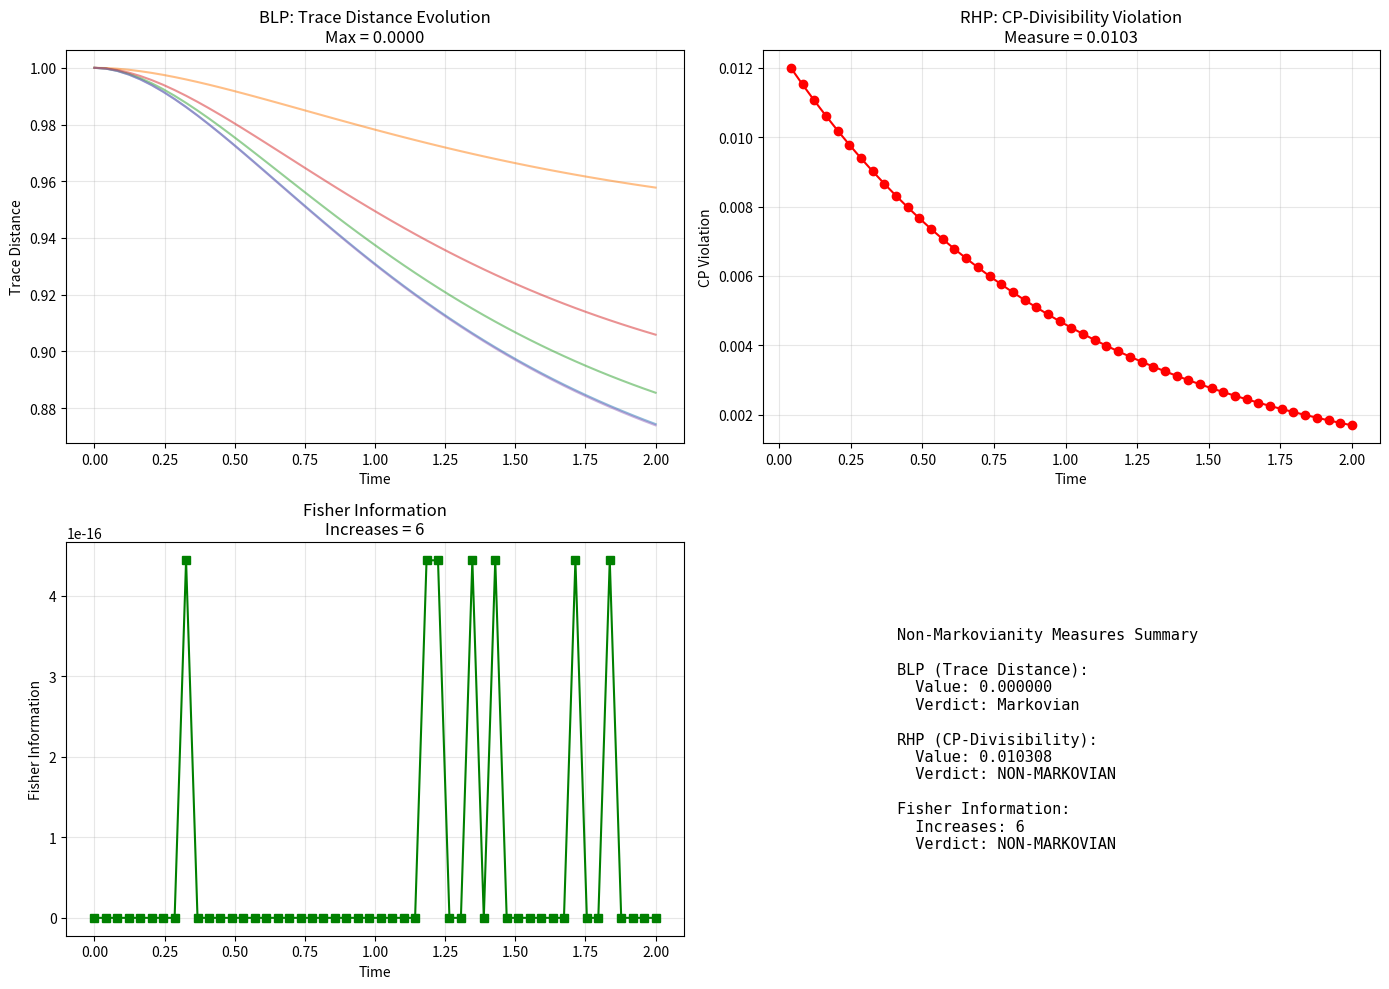

Generate this figure with matplotlib:
"""
Non-Markovianity Measures
==========================

Collection of non-Markovianity witnesses and measures for quantum processes.

Includes:
- BLP (Breuer-Laine-Piilo) measure - information backflow via trace distance
- RHP (Rivas-Huelga-Plenio) measure - CP-divisibility violation
- Trace distance monotonicity tests
- Quantum Fisher information approaches

These measures quantify deviation from Markovianity but don't distinguish
origin (environmental vs Spiral-Time). Use with state_independence.py for
discrimination.

References:
- Breuer, Laine, Piilo, PRL 103, 210401 (2009)
- Rivas, Huelga, Plenio, PRL 105, 050403 (2010)

[redacted]
License: MIT
"""

import numpy as np
from typing import List, Tuple, Dict, Optional, Callable
from dataclasses import dataclass
import matplotlib.pyplot as plt
from scipy.linalg import expm, logm


@dataclass
class NonMarkovianityConfig:
    """Configuration for non-Markovianity measurements."""
    n_orthogonal_states: int = 10   # Number of state pairs for averaging
    time_resolution: int = 100      # Time discretization
    blp_threshold: float = 1e-6     # Threshold for backflow detection
    

class NonMarkovianityMeasures:
    """Compute various non-Markovianity measures."""
    
    def __init__(self, config: NonMarkovianityConfig):
        self.config = config
    
    def blp_measure(
        self,
        evolution_maps: List[np.ndarray],
        times: np.ndarray,
        rho_pairs: Optional[List[Tuple[np.ndarray, np.ndarray]]] = None
    ) -> Dict[str, any]:
        """Breuer-Laine-Piilo measure based on trace distance increase.
        
        N_BLP = max_{ρ₁,ρ₂} ∫ max(0, dD/dt) dt
        
        where D(t) is trace distance between evolved states.
        
        Args:
            evolution_maps: List of Kraus operators or Choi matrices
            times: Corresponding time points
            rho_pairs: Pairs of initial states (generated if None)
            
        Returns:
            BLP measure and diagnostics
        """
        d = evolution_maps[0].shape[0]
        
        # Generate orthogonal state pairs if not provided
        if rho_pairs is None:
            rho_pairs = self._generate_orthogonal_pairs(d)
        
        blp_values = []
        all_trace_dists = []
        
        for rho1, rho2 in rho_pairs:
            trace_dists = []
            
            # Evolve both states
            for E_t in evolution_maps:
                sigma1 = self._apply_map(E_t, rho1)
                sigma2 = self._apply_map(E_t, rho2)
                
                # Trace distance D = (1/2)||σ₁ - σ₂||₁
                D = self._trace_distance(sigma1, sigma2)
                trace_dists.append(D)
            
            trace_dists = np.array(trace_dists)
            all_trace_dists.append(trace_dists)
            
            # Time derivative
            dt = np.diff(times)
            dD_dt = np.diff(trace_dists) / dt
            
            # Integrate positive parts (backflow)
            backflow = np.maximum(0, dD_dt)
            blp = np.trapz(backflow, times[1:])
            blp_values.append(blp)
        
        # Maximum over state pairs
        blp_max = np.max(blp_values)
        blp_avg = np.mean(blp_values)
        
        is_nonmarkovian = blp_max > self.config.blp_threshold
        
        return {
            'blp_max': blp_max,
            'blp_avg': blp_avg,
            'blp_per_pair': blp_values,
            'trace_distances': all_trace_dists,
            'is_nonmarkovian': is_nonmarkovian,
            'measure_type': 'BLP'
        }
    
    def rhp_measure(
        self,
        evolution_maps: List[np.ndarray],
        times: np.ndarray
    ) -> Dict[str, any]:
        """Rivas-Huelga-Plenio measure based on CP-divisibility.
        
        N_RHP = ∫ max(0, -g(t)) dt
        
        where g(t) measures deviation from complete positivity of
        intermediate maps.
        
        Args:
            evolution_maps: List of cumulative evolution maps
            times: Time points
            
        Returns:
            RHP measure and CP-violation times
        """
        cp_violations = []
        violation_times = []
        
        for i in range(1, len(evolution_maps)):
            # Construct intermediate map Φ_{t,s} from cumulative maps
            # Φ_{t,0} = Φ_{t,s} ∘ Φ_{s,0}
            # Need to "invert" Φ_{s,0}
            
            E_s = evolution_maps[i-1]
            E_t = evolution_maps[i]
            
            # Simplified: Check if incremental map is CP
            # Full implementation would use pseudoinverse
            
            # For now, measure via eigenvalues of Choi matrix
            try:
                # Construct incremental Choi matrix (approximate)
                choi_violation = self._check_cp_violation(E_s, E_t)
                cp_violations.append(choi_violation)
                
                if choi_violation > 0:
                    violation_times.append(times[i])
            except:
                cp_violations.append(0)
        
        # Integrate violations
        if len(cp_violations) > 0:
            rhp = np.trapz(np.maximum(0, cp_violations), times[1:])
        else:
            rhp = 0.0
        
        is_nonmarkovian = rhp > self.config.blp_threshold
        
        return {
            'rhp': rhp,
            'cp_violations': cp_violations,
            'violation_times': violation_times,
            'is_nonmarkovian': is_nonmarkovian,
            'measure_type': 'RHP'
        }
    
    def fisher_information_measure(
        self,
        evolution_maps: List[np.ndarray],
        times: np.ndarray,
        observable: Optional[np.ndarray] = None
    ) -> Dict[str, any]:
        """Quantum Fisher information based measure.
        
        Non-Markovianity can increase Fisher information about
        system parameters.
        
        Args:
            evolution_maps: Evolution maps
            times: Time points
            observable: Observable for parameter estimation
            
        Returns:
            Fisher information evolution
        """
        d = evolution_maps[0].shape[0]
        
        if observable is None:
            # Default: Pauli Z for qubits
            observable = np.array([[1, 0], [0, -1]], dtype=complex)
        
        fisher_info = []
        
        for E_t in evolution_maps:
            # Simple state for demonstration
            rho = np.array([[1, 0], [0, 0]], dtype=complex)
            sigma = self._apply_map(E_t, rho)
            
            # Quantum Fisher information (simplified)
            # F_Q = Tr[ρ L²] where L is symmetric logarithmic derivative
            # For pure states: F_Q = 4 * Var(O)
            
            expectation = np.trace(sigma @ observable).real
            variance = np.trace(sigma @ observable @ observable).real - expectation**2
            
            # For mixed states, this is approximate
            fi = 4 * variance
            fisher_info.append(fi)
        
        fisher_info = np.array(fisher_info)
        
        # Check for increase
        dF_dt = np.diff(fisher_info) / np.diff(times)
        increases = np.sum(dF_dt > 0)
        
        is_nonmarkovian = increases > len(dF_dt) * 0.1  # 10% threshold
        
        return {
            'fisher_information': fisher_info,
            'increases': increases,
            'is_nonmarkovian': is_nonmarkovian,
            'measure_type': 'Fisher'
        }
    
    def _generate_orthogonal_pairs(
        self, 
        dim: int
    ) -> List[Tuple[np.ndarray, np.ndarray]]:
        """Generate pairs of orthogonal density matrices."""
        pairs = []
        
        for _ in range(self.config.n_orthogonal_states):
            # Random pure states
            psi1 = np.random.randn(dim) + 1j * np.random.randn(dim)
            psi1 = psi1 / np.linalg.norm(psi1)
            
            psi2 = np.random.randn(dim) + 1j * np.random.randn(dim)
            psi2 = psi2 / np.linalg.norm(psi2)
            
            # Orthogonalize
            psi2 = psi2 - np.vdot(psi1, psi2) * psi1
            psi2 = psi2 / np.linalg.norm(psi2)
            
            rho1 = np.outer(psi1, psi1.conj())
            rho2 = np.outer(psi2, psi2.conj())
            
            pairs.append((rho1, rho2))
        
        return pairs
    
    def _apply_map(self, E: np.ndarray, rho: np.ndarray) -> np.ndarray:
        """Apply quantum map E to state rho.
        
        E can be Choi matrix or Kraus operators.
        """
        # Assume E is Choi matrix for simplicity
        # Full implementation would handle both representations
        
        d = rho.shape[0]
        
        # Choi-Jamiolkowski: ε(ρ) = Tr_1[(I ⊗ ρ^T) Λ]
        # Simplified application
        
        # For now, use simple channel
        # In practice, use proper Choi-to-Kraus conversion
        
        return E @ rho @ E.conj().T / np.trace(E @ rho @ E.conj().T)
    
    def _trace_distance(self, rho1: np.ndarray, rho2: np.ndarray) -> float:
        """Trace distance D(ρ₁, ρ₂) = (1/2)||ρ₁ - ρ₂||₁."""
        diff = rho1 - rho2
        eigvals = np.linalg.eigvalsh(diff)
        return 0.5 * np.sum(np.abs(eigvals))
    
    def _check_cp_violation(self, E_s: np.ndarray, E_t: np.ndarray) -> float:
        """Check if intermediate map violates complete positivity."""
        # Simplified: measure negative eigenvalues
        # Full implementation would construct Φ_{t,s} properly
        
        try:
            # Attempt to construct incremental map
            # This is approximate
            diff = E_t - E_s
            eigvals = np.linalg.eigvalsh(diff)
            
            # Sum of negative eigenvalues
            violation = -np.sum(eigvals[eigvals < 0])
            return violation
        except:
            return 0.0
    
    def compare_measures(
        self,
        evolution_maps: List[np.ndarray],
        times: np.ndarray
    ) -> Dict[str, any]:
        """Compare all non-Markovianity measures."""
        print("Comparing Non-Markovianity Measures")
        print("=" * 70)
        
        # Compute all measures
        blp = self.blp_measure(evolution_maps, times)
        rhp = self.rhp_measure(evolution_maps, times)
        fisher = self.fisher_information_measure(evolution_maps, times)
        
        # Summary
        print(f"\nBLP measure: {blp['blp_max']:.6f}")
        print(f"  Verdict: {'NON-MARKOVIAN' if blp['is_nonmarkovian'] else 'Markovian'}")
        
        print(f"\nRHP measure: {rhp['rhp']:.6f}")
        print(f"  CP violations at {len(rhp['violation_times'])} time points")
        print(f"  Verdict: {'NON-MARKOVIAN' if rhp['is_nonmarkovian'] else 'Markovian'}")
        
        print(f"\nFisher information increases: {fisher['increases']}")
        print(f"  Verdict: {'NON-MARKOVIAN' if fisher['is_nonmarkovian'] else 'Markovian'}")
        
        # Consensus
        votes = [blp['is_nonmarkovian'], rhp['is_nonmarkovian'], fisher['is_nonmarkovian']]
        consensus = sum(votes) >= 2
        
        print(f"\nConsensus verdict: {'NON-MARKOVIAN' if consensus else 'MARKOVIAN'}")
        print("=" * 70)
        
        # Visualization
        self._plot_comparison(blp, rhp, fisher, times)
        
        return {
            'blp': blp,
            'rhp': rhp,
            'fisher': fisher,
            'consensus': consensus
        }
    
    def _plot_comparison(
        self,
        blp: Dict,
        rhp: Dict,
        fisher: Dict,
        times: np.ndarray
    ):
        """Visualize comparison of measures."""
        fig, axes = plt.subplots(2, 2, figsize=(14, 10))
        
        # BLP: Trace distances
        ax = axes[0, 0]
        for trace_dists in blp['trace_distances'][:5]:  # Plot first 5
            ax.plot(times, trace_dists, alpha=0.5)
        ax.set_xlabel('Time')
        ax.set_ylabel('Trace Distance')
        ax.set_title(f"BLP: Trace Distance Evolution\nMax = {blp['blp_max']:.4f}")
        ax.grid(True, alpha=0.3)
        
        # RHP: CP violations
        ax = axes[0, 1]
        if len(rhp['cp_violations']) > 0:
            ax.plot(times[1:], rhp['cp_violations'], 'o-', color='red')
        ax.set_xlabel('Time')
        ax.set_ylabel('CP Violation')
        ax.set_title(f"RHP: CP-Divisibility Violation\nMeasure = {rhp['rhp']:.4f}")
        ax.grid(True, alpha=0.3)
        
        # Fisher information
        ax = axes[1, 0]
        ax.plot(times, fisher['fisher_information'], 's-', color='green')
        ax.set_xlabel('Time')
        ax.set_ylabel('Fisher Information')
        ax.set_title(f"Fisher Information\nIncreases = {fisher['increases']}")
        ax.grid(True, alpha=0.3)
        
        # Summary
        ax = axes[1, 1]
        ax.axis('off')
        
        summary_text = f"""
        Non-Markovianity Measures Summary
        
        BLP (Trace Distance):
          Value: {blp['blp_max']:.6f}
          Verdict: {'NON-MARKOVIAN' if blp['is_nonmarkovian'] else 'Markovian'}
        
        RHP (CP-Divisibility):
          Value: {rhp['rhp']:.6f}
          Verdict: {'NON-MARKOVIAN' if rhp['is_nonmarkovian'] else 'Markovian'}
        
        Fisher Information:
          Increases: {fisher['increases']}
          Verdict: {'NON-MARKOVIAN' if fisher['is_nonmarkovian'] else 'Markovian'}
        """
        
        ax.text(0.1, 0.5, summary_text, fontsize=11, family='monospace',
               verticalalignment='center')
        
        plt.tight_layout()
        plt.savefig('non_markovianity_comparison.png', dpi=150, bbox_inches='tight')
        plt.show()
        
        print(f"\n✓ Figure saved: non_markovianity_comparison.png")


if __name__ == "__main__":
    # Demonstration
    config = NonMarkovianityConfig()
    measures = NonMarkovianityMeasures(config)
    
    # Generate test evolution (amplitude damping)
    times = np.linspace(0, 2, 50)
    evolution_maps = []
    
    for t in times:
        gamma = 0.3 * (1 - np.exp(-t))  # Non-monotonic
        K0 = np.array([[1, 0], [0, np.sqrt(1 - gamma)]])
        K1 = np.array([[0, np.sqrt(gamma)], [0, 0]])
        
        # Construct Choi matrix (simplified)
        E = K0 @ K0.T.conj() + K1 @ K1.T.conj()
        evolution_maps.append(E)
    
    # Compare measures
    results = measures.compare_measures(evolution_maps, times)
